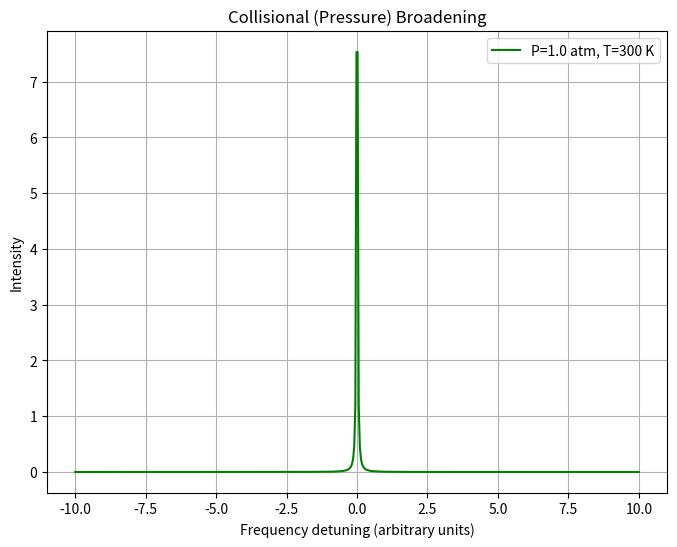

Reproduce this figure in Python.
%matplotlib inline
import numpy as np
import matplotlib.pyplot as plt

def collisional_broadening(pressure, T):
    # Pressure broadening width is proportional to pressure P / sqrt(T)
    # Just qualitative demonstration
    
    delta_nu_C = 0.5 * pressure / np.sqrt(T) # Arbitrary scaling
    
    nu = np.linspace(-10, 10, 500)
    
    # Lorentzian profile for collisional broadening
    L = (delta_nu_C / (2 * np.pi)) / (nu**2 + (delta_nu_C / 2)**2)
    
    plt.figure(figsize=(8, 6))
    plt.plot(nu, L, 'g-', label=f'P={pressure} atm, T={T} K')
    plt.xlabel('Frequency detuning (arbitrary units)')
    plt.ylabel('Intensity')
    plt.title('Collisional (Pressure) Broadening')
    plt.grid(True)
    plt.legend()
    plt.show()

if __name__ == "__main__":
    collisional_broadening(1.0, 300)
